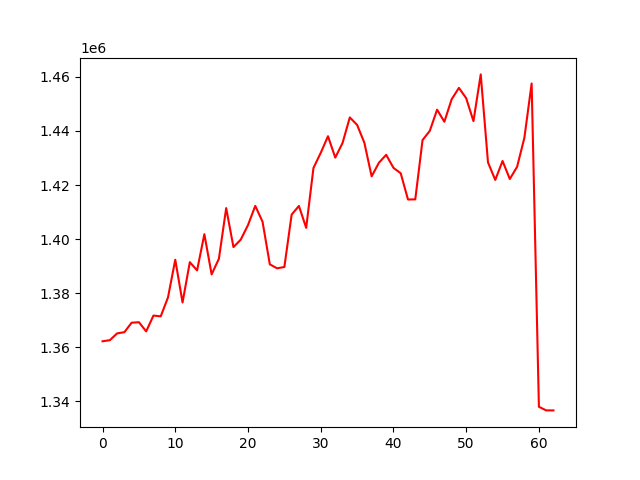

Data behind this chart, as committed beside it:
, 0
0, 1362218
1, 1362624
2, 1365132
3, 1365584
4, 1369086
5, 1369269
6, 1365875
7, 1371730
8, 1371439
9, 1378450
10, 1392382
11, 1376560
12, 1391474
13, 1388434
14, 1401819
15, 1386950
16, 1392757
17, 1411463
18, 1397045
19, 1399794
20, 1405184
21, 1412297
22, 1406427
23, 1390668
24, 1389202
25, 1389684
26, 1409054
27, 1412260
28, 1404160
29, 1426285
30, 1431890
31, 1438041
32, 1430132
33, 1435542
34, 1444987
35, 1442233
36, 1435627
37, 1423196
38, 1428234
39, 1431159
40, 1426351
41, 1424326
42, 1414639
43, 1414699
44, 1436615
45, 1440035
46, 1447858
47, 1443391
48, 1451679
49, 1455915
50, 1452095
51, 1443606
52, 1460897
53, 1428337
54, 1421884
55, 1428881
56, 1422228
57, 1426731
58, 1437426
59, 1457539
... 3 more rows
